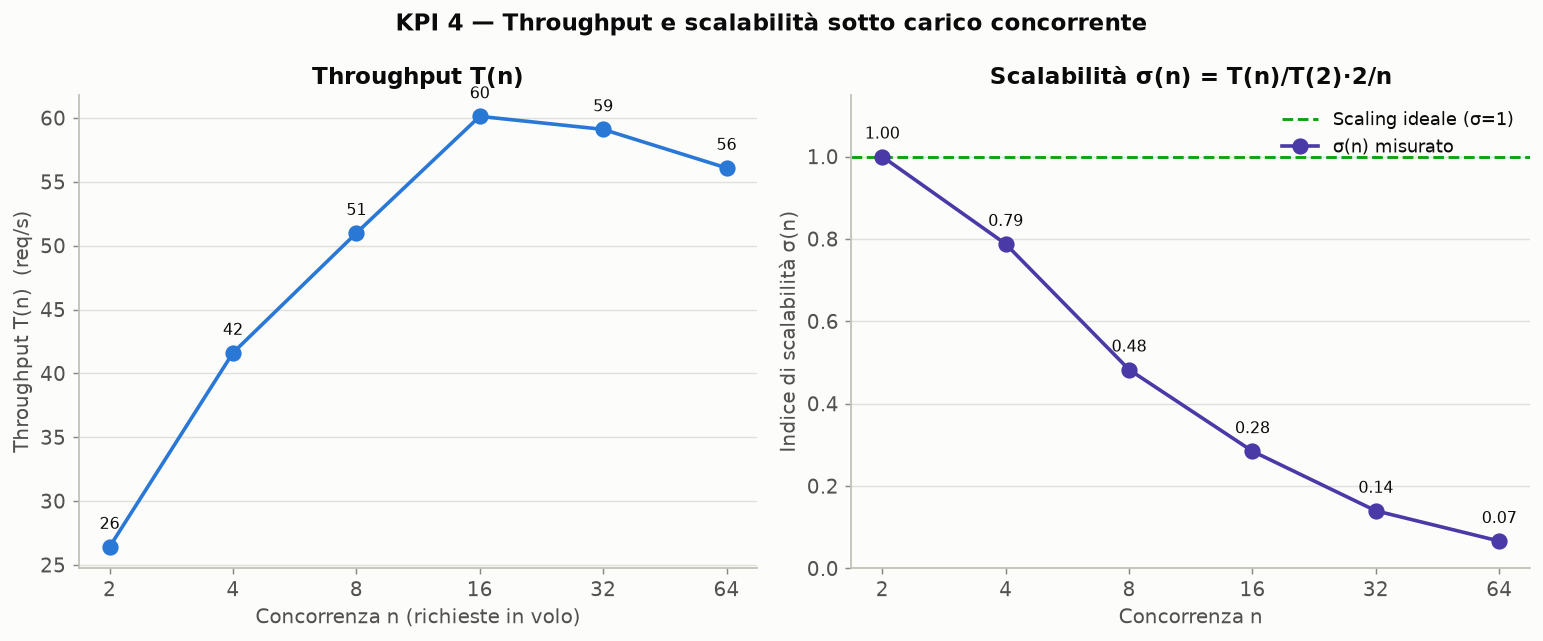

Data behind this chart, as committed beside it:
n, throughput, sigma, ok, total, elapsed_s
2, 26.41, 1.0, 240, 240, 9.089
4, 41.61, 0.7878, 240, 240, 5.767
8, 50.99, 0.4827, 240, 240, 4.707
16, 60.13, 0.2846, 240, 240, 3.991
32, 59.11, 0.1399, 240, 240, 4.06
64, 56.09, 0.0664, 240, 240, 4.279
